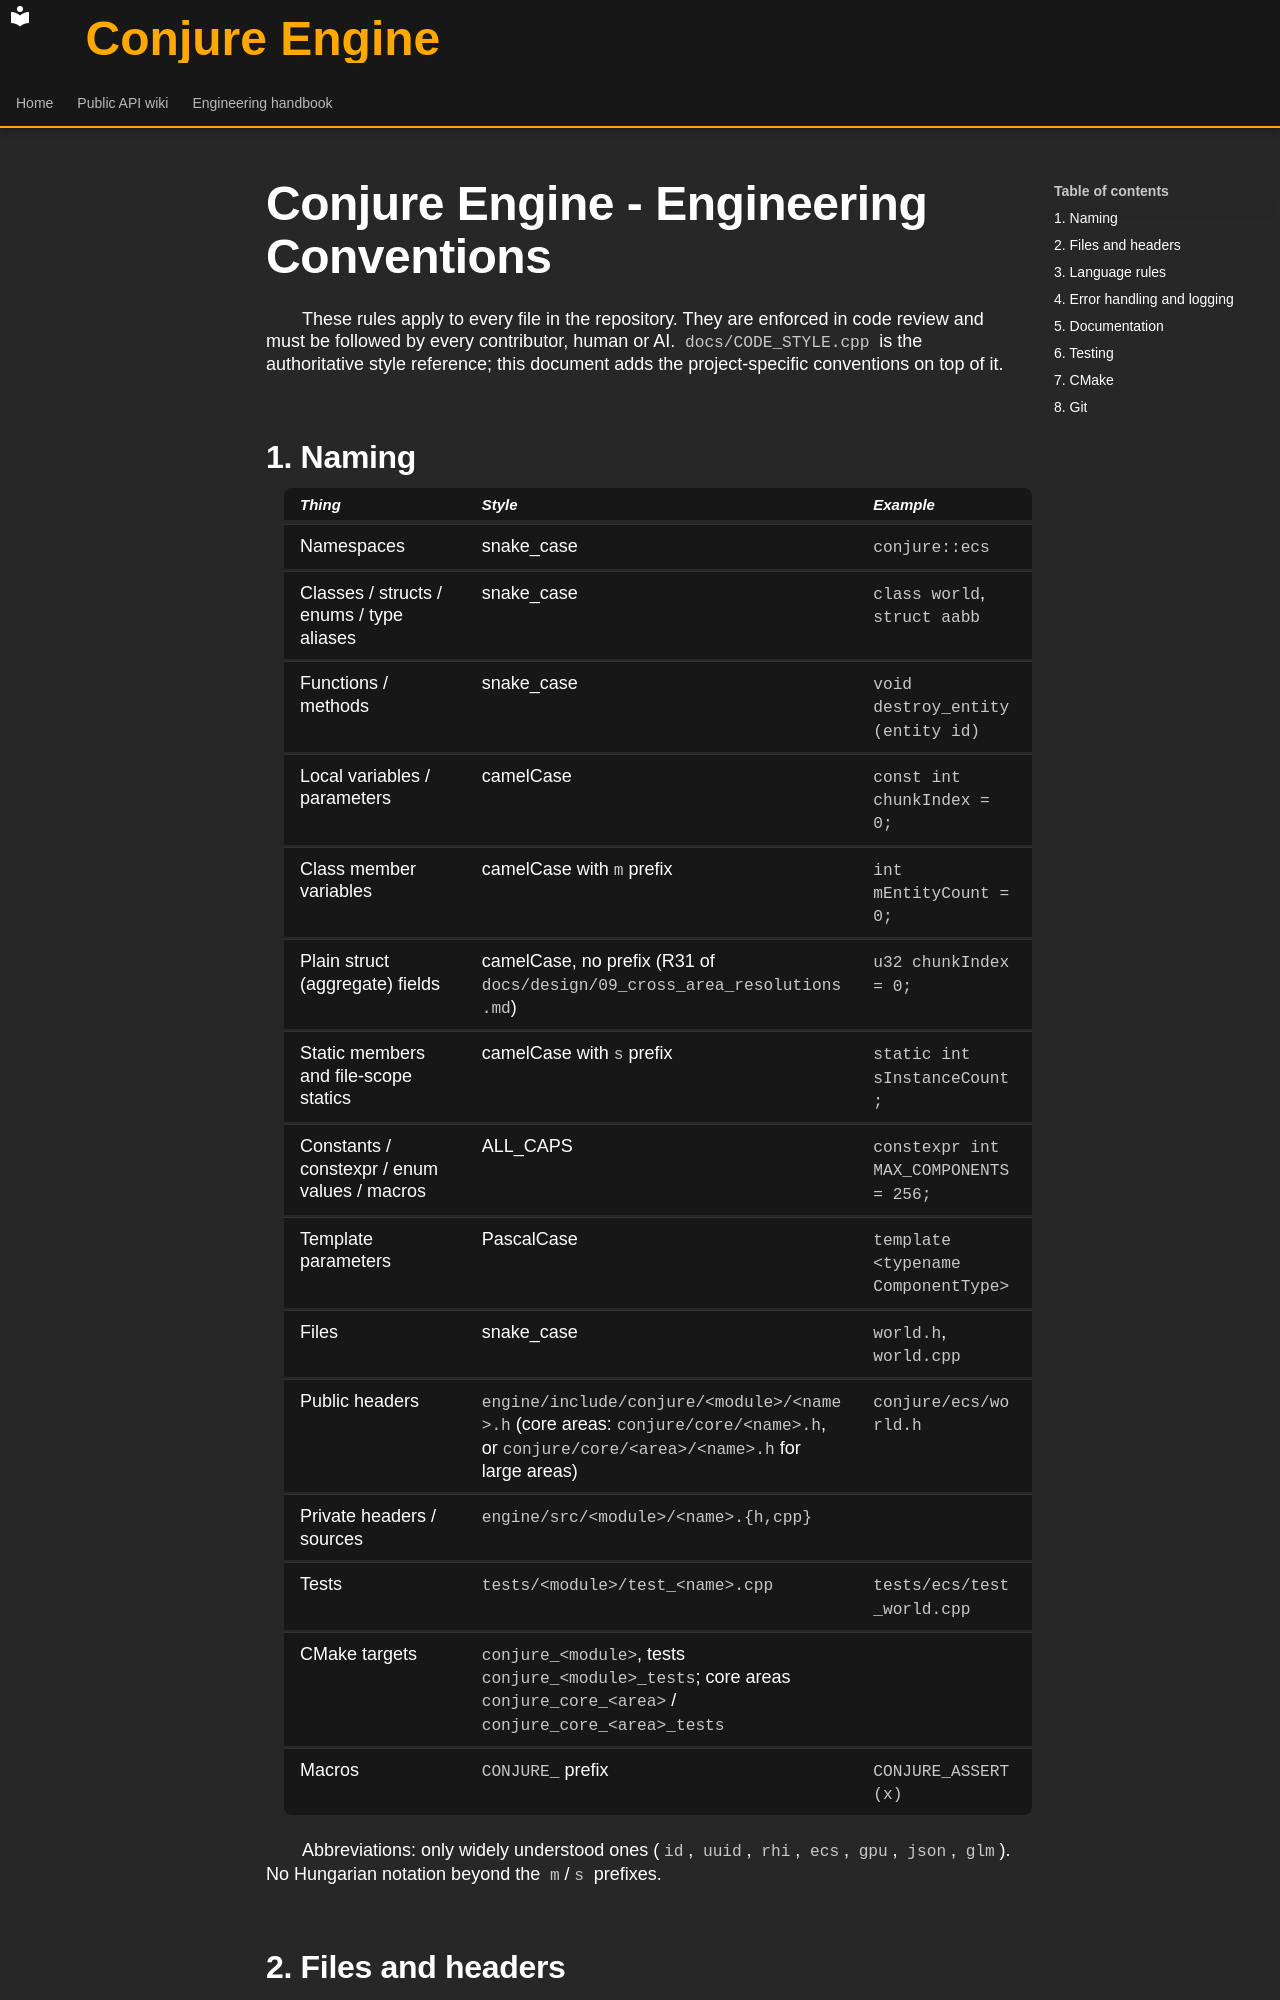

repository: Dozer90/Conjure-Engine · page: CONVENTIONS.html · generator: mkdocs

# Conjure Engine - Engineering Conventions

These rules apply to every file in the repository. They are enforced in code review and must be
followed by every contributor, human or AI. `docs/CODE_STYLE.cpp` is the authoritative style
reference; this document adds the project-specific conventions on top of it.

## 1. Naming

| Thing | Style | Example |
|---|---|---|
| Namespaces | snake_case | `conjure::ecs` |
| Classes / structs / enums / type aliases | snake_case | `class world`, `struct aabb` |
| Functions / methods | snake_case | `void destroy_entity(entity id)` |
| Local variables / parameters | camelCase | `const int chunkIndex = 0;` |
| Class member variables | camelCase with `m` prefix | `int mEntityCount = 0;` |
| Plain struct (aggregate) fields | camelCase, no prefix (R31 of `docs/design/09_cross_area_resolutions.md`) | `u32 chunkIndex = 0;` |
| Static members and file-scope statics | camelCase with `s` prefix | `static int sInstanceCount;` |
| Constants / constexpr / enum values / macros | ALL_CAPS | `constexpr int MAX_COMPONENTS = 256;` |
| Template parameters | PascalCase | `template <typename ComponentType>` |
| Files | snake_case | `world.h`, `world.cpp` |
| Public headers | `engine/include/conjure/<module>/<name>.h` (core areas: `conjure/core/<name>.h`, or `conjure/core/<area>/<name>.h` for large areas) | `conjure/ecs/world.h` |
| Private headers / sources | `engine/src/<module>/<name>.{h,cpp}` | |
| Tests | `tests/<module>/test_<name>.cpp` | `tests/ecs/test_world.cpp` |
| CMake targets | `conjure_<module>`, tests `conjure_<module>_tests`; core areas `conjure_core_<area>` / `conjure_core_<area>_tests` | |
| Macros | `CONJURE_` prefix | `CONJURE_ASSERT(x)` |

Abbreviations: only widely understood ones (`id`, `uuid`, `rhi`, `ecs`, `gpu`, `json`, `glm`).
No Hungarian notation beyond the `m`/`s` prefixes.

## 2. Files and headers

- `#pragma once` in every header. No include guards.
- Include order: own module headers, other Conjure headers, third-party, then standard library.
  Use quotes for Conjure headers (`#include "conjure/core/log.h"`) and angle brackets for others.
- One class per header where practical. Small helper structs may share the header of their owner.
- Every public header must compile on its own (include what you use).
- Public headers must not include third-party headers (glm is the only exception, through
  `conjure/core/math.h`). NVRHI, Jolt, GLFW, miniaudio, ImGui, yyjson stay in `src/`.
- Use the heading comment blocks from the style guide to split large files into regions.
